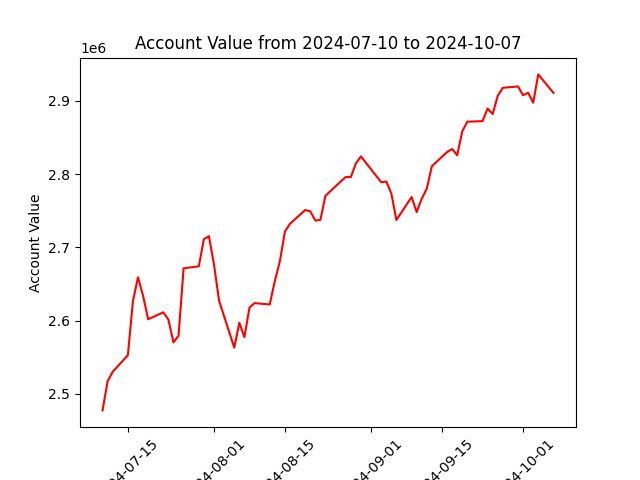

The file beside this chart, header and first rows:
datadate, account_value
20240710, 2477317
20240711, 2517148
20240712, 2530059
20240715, 2552693
20240716, 2626855
20240717, 2659160
20240718, 2633773
20240719, 2601831
20240722, 2611298
20240723, 2601298
20240724, 2570215
20240725, 2579420
20240726, 2671376
20240729, 2674139
20240730, 2711181
20240731, 2715357
20240801, 2676498
20240802, 2627157
20240805, 2563031
20240806, 2597077
20240807, 2577389
20240808, 2617675
20240809, 2623899
20240812, 2621983
20240813, 2653931
20240814, 2681077
20240815, 2721656
20240816, 2732259
20240819, 2751003
20240820, 2749265
20240821, 2736610
20240822, 2737572
20240823, 2770416
20240826, 2789883
20240827, 2796102
20240828, 2795898
20240829, 2814520
20240830, 2824297
20240903, 2788970
20240904, 2789924
20240905, 2773656
20240906, 2737391
20240909, 2768760
20240910, 2748298
20240911, 2766450
20240912, 2780246
20240913, 2810775
20240916, 2830285
20240917, 2834390
20240918, 2825700
20240919, 2858456
20240920, 2871694
20240923, 2872414
20240924, 2889733
20240925, 2882085
20240926, 2906986
20240927, 2917973
20240930, 2919812
20241001, 2907779
20241002, 2911235
... 3 more rows
